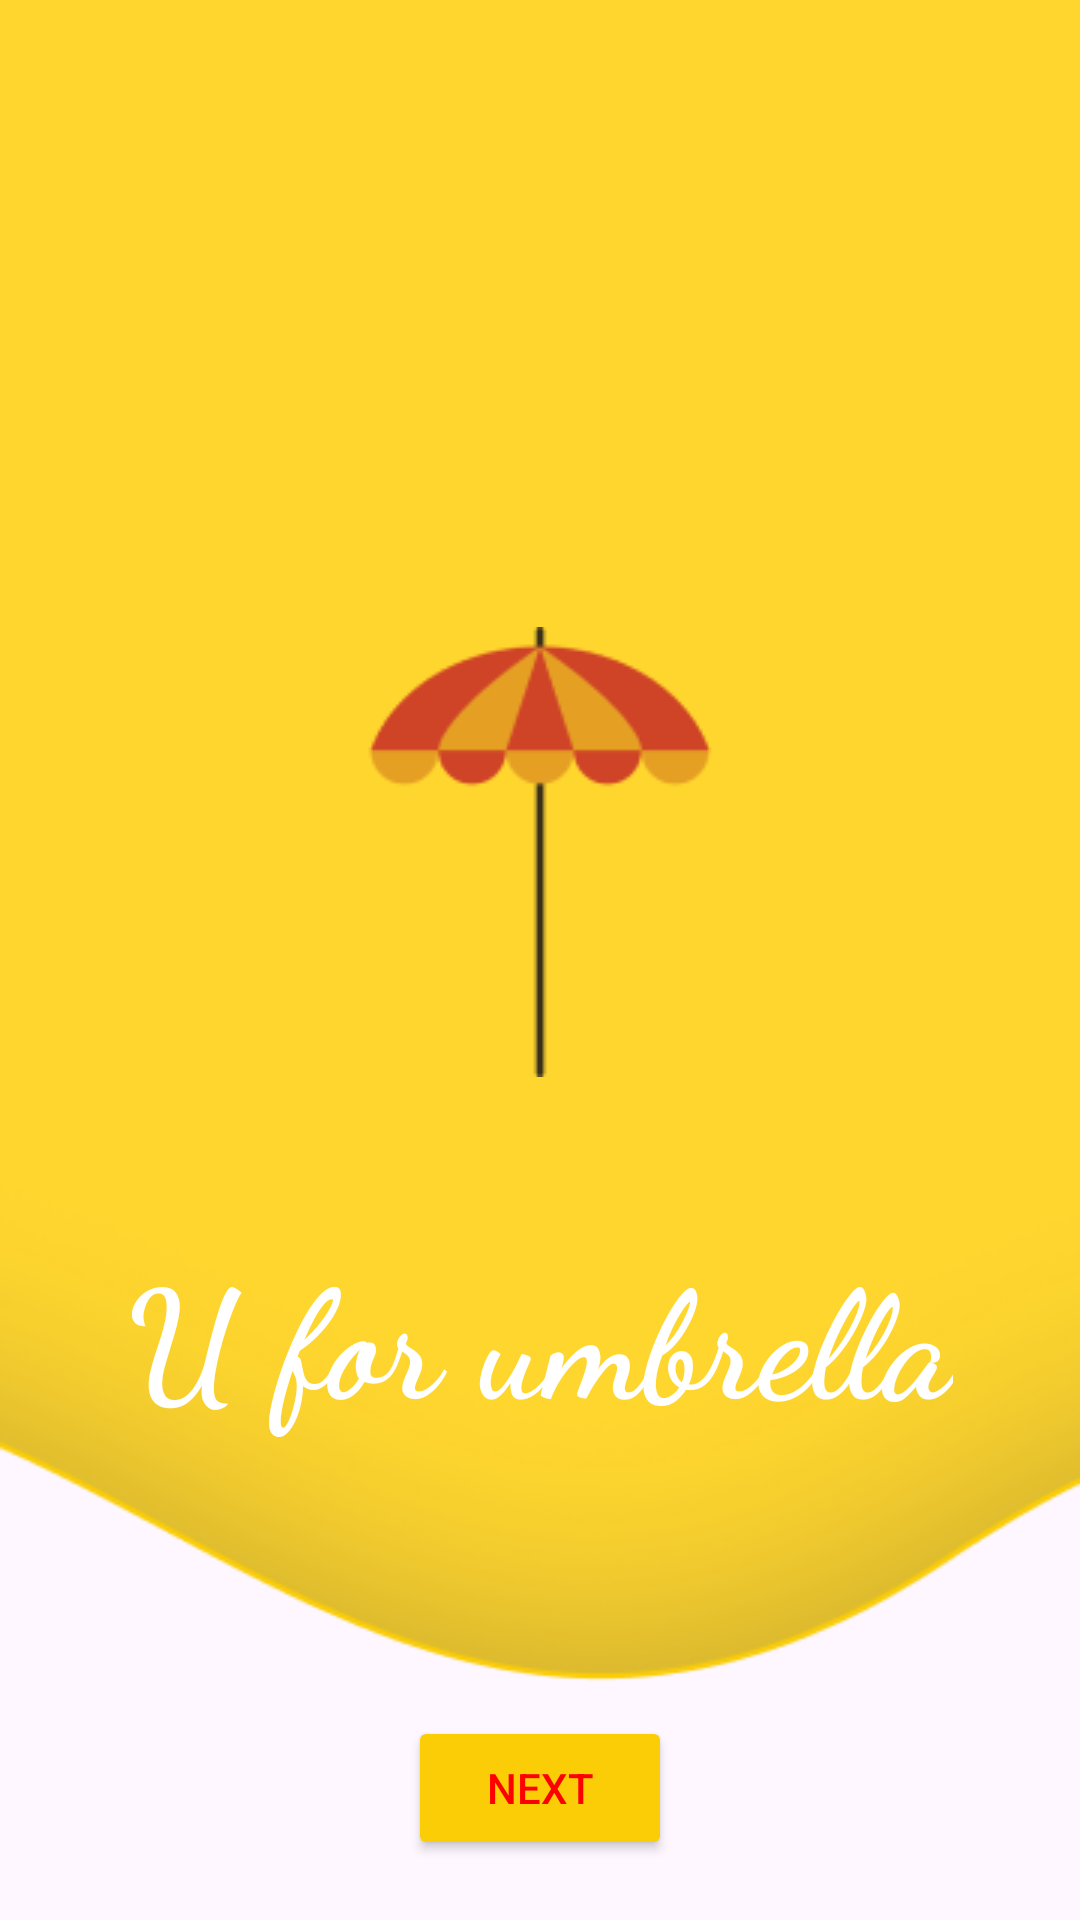

Layout XML and referenced resources for this Android screen:
<!-- AndroidManifest.xml: application theme Theme.Live_abcd_kiddo -->
<!-- res/layout/activity_u.xml -->
<?xml version="1.0" encoding="utf-8"?>
<RelativeLayout xmlns:android="http://schemas.android.com/apk/res/android"
    xmlns:app="http://schemas.android.com/apk/res-auto"
    xmlns:tools="http://schemas.android.com/tools"
    android:id="@+id/main"
    android:layout_width="match_parent"
    android:layout_height="match_parent"
    android:orientation="vertical"
    tools:context=".U"
    android:background="@drawable/shape_wave"
    >

    <ImageView
        android:layout_width="wrap_content"
        android:layout_height="wrap_content"
        android:layout_centerHorizontal="true"
        android:layout_marginTop="209sp"
        android:src="@drawable/beachumbrella">

    </ImageView>

    <TextView
        android:layout_width="wrap_content"
        android:layout_height="wrap_content"
        android:text="@string/txt_u"
        android:textSize="50sp"
        android:layout_marginTop="410dp"
        android:textColor="@color/white"
        android:textStyle="bold"
        android:fontFamily="cursive"
        android:layout_centerHorizontal="true"

        >

    </TextView>

    <ImageView
        android:layout_width="wrap_content"
        android:layout_height="wrap_content"
        android:src="@drawable/play"
        android:layout_marginTop="490dp"
        android:id="@+id/iv_play"
        android:layout_centerHorizontal="true">

    </ImageView>

    <Button
        android:layout_width="wrap_content"
        android:layout_height="wrap_content"
        android:backgroundTint="@color/yelo"
        android:layout_gravity="center"
        android:id="@+id/btn_next"
        android:text="@string/txt_nxt"
        android:textColor="@color/red"
        android:layout_alignParentBottom="true"
        android:layout_centerInParent="true"
        android:layout_marginBottom="20dp"
        >

    </Button>

</RelativeLayout>
<!-- resources referenced by this layout -->
<resources>
  <color name="red">#FF0000</color>
  <color name="white">#FFFFFFFF</color>
  <color name="yelo">#FACD06</color>
  <!-- drawable beachumbrella: png bitmap (drawable, 4051 bytes) -->
  <!-- drawable shape_wave: png bitmap (drawable, 16836 bytes) -->
  <string name="txt_nxt">Next</string>
  <string name="txt_u">U for umbrella</string>
  <style name="Theme.Live_abcd_kiddo" parent="Base.Theme.Live_abcd_kiddo" />
  <style name="Base.Theme.Live_abcd_kiddo" parent="Theme.Material3.DayNight.NoActionBar">
          
          
      </style>
</resources>
